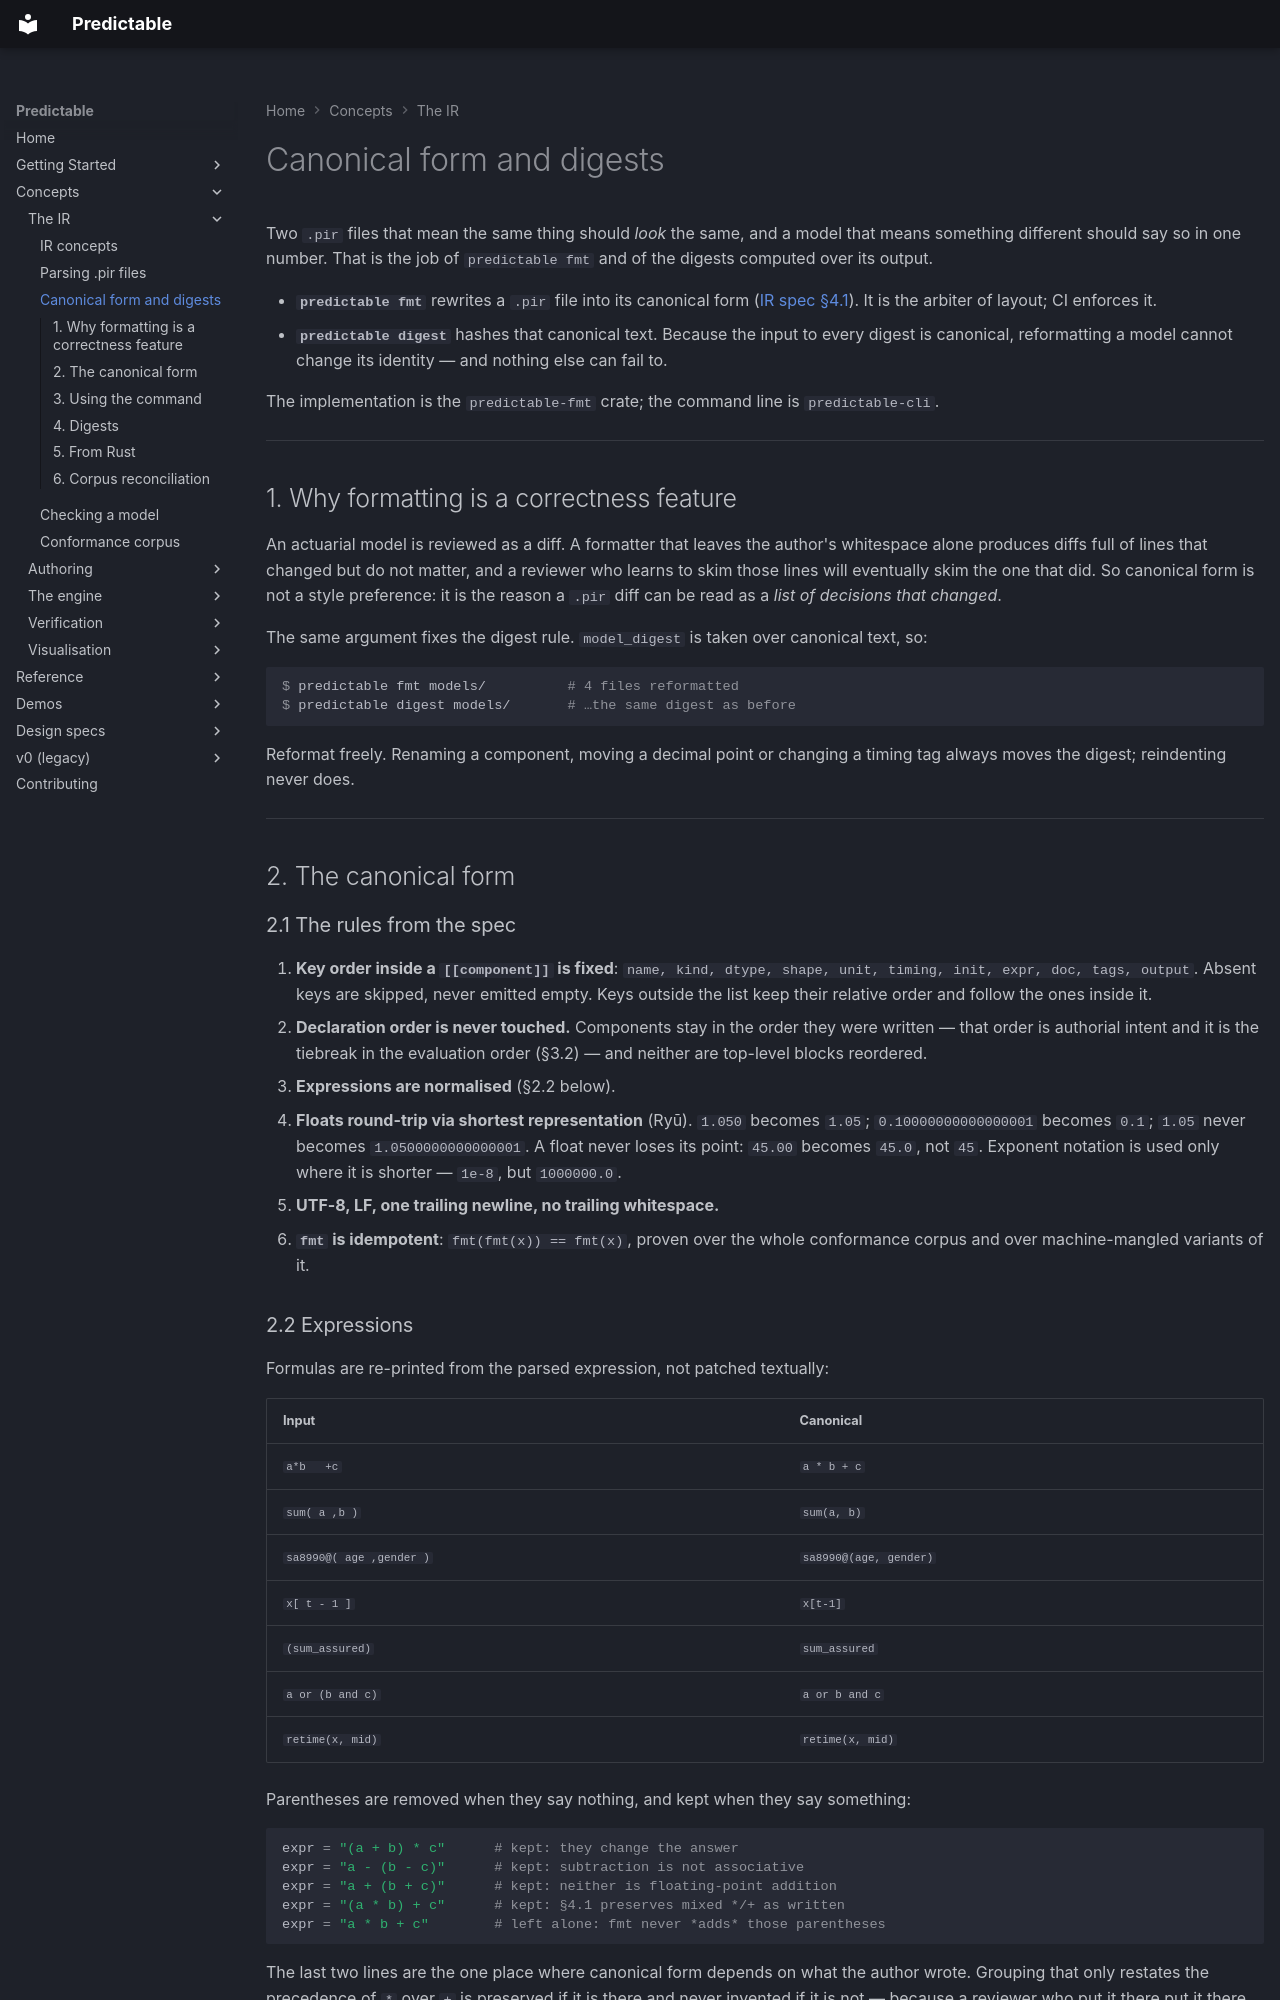

repository: RatulMaharaj/predictable · page: v2/canonical-form/index.html · generator: mkdocs

# Canonical form and digests

Two `.pir` files that mean the same thing should *look* the same, and a model
that means something different should say so in one number. That is the job of
`predictable fmt` and of the digests computed over its output.

- **`predictable fmt`** rewrites a `.pir` file into its canonical form
  ([IR spec §4.1](../design/01-ir.md)). It is the arbiter of layout; CI enforces it.
- **`predictable digest`** hashes that canonical text. Because the input to
  every digest is canonical, reformatting a model cannot change its identity —
  and nothing else can fail to.

The implementation is the `predictable-fmt` crate; the command line is
`predictable-cli`.

---

## 1. Why formatting is a correctness feature

An actuarial model is reviewed as a diff. A formatter that leaves the author's
whitespace alone produces diffs full of lines that changed but do not matter,
and a reviewer who learns to skim those lines will eventually skim the one that
did. So canonical form is not a style preference: it is the reason a `.pir` diff
can be read as a *list of decisions that changed*.

The same argument fixes the digest rule. `model_digest` is taken over canonical
text, so:

```console
$ predictable fmt models/          # 4 files reformatted
$ predictable digest models/       # …the same digest as before
```

Reformat freely. Renaming a component, moving a decimal point or changing a
timing tag always moves the digest; reindenting never does.

---

## 2. The canonical form

### 2.1 The rules from the spec

1. **Key order inside a `[[component]]` is fixed**:
   `name, kind, dtype, shape, unit, timing, init, expr, doc, tags, output`.
   Absent keys are skipped, never emitted empty. Keys outside the list keep
   their relative order and follow the ones inside it.
2. **Declaration order is never touched.** Components stay in the order they
   were written — that order is authorial intent and it is the tiebreak in the
   evaluation order (§3.2) — and neither are top-level blocks reordered.
3. **Expressions are normalised** (§2.2 below).
4. **Floats round-trip via shortest representation** (Ryū). `1.050` becomes
   `1.05`; `0.10000000000000001` becomes `0.1`; `1.05` never becomes
   `1.0500000000000001`. A float never loses its point: `45.00` becomes `45.0`,
   not `45`. Exponent notation is used only where it is shorter — `1e-8`, but
   `1000000.0`.
5. **UTF-8, LF, one trailing newline, no trailing whitespace.**
6. **`fmt` is idempotent**: `fmt(fmt(x)) == fmt(x)`, proven over the whole
   conformance corpus and over machine-mangled variants of it.
